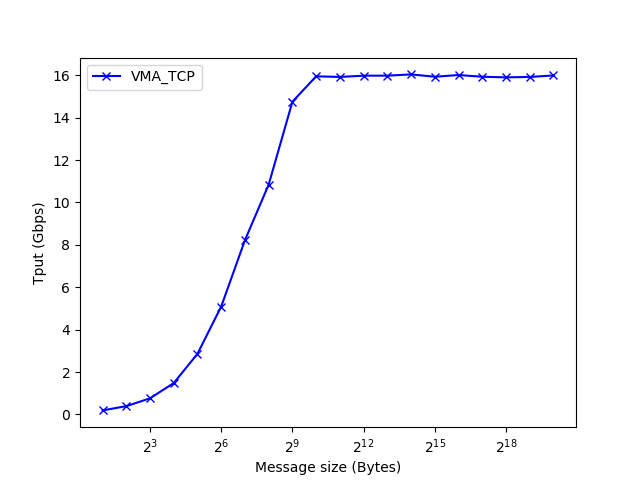

The table this chart was drawn from, first rows:
LD_PRELOAD=libvma.so netperf -t TCP_STRE…
msg_size (bytes), throughput (Gbps)
2, 0.19
4, 0.39
8, 0.76
16, 1.48
32, 2.86
64, 5.09
128, 8.22
256, 10.84
512, 14.75
1024, 15.95
2048, 15.92
4096, 15.98
8192, 15.98
16384, 16.04
32768, 15.93
65536, 16.01
131072, 15.93
262144, 15.90
524288, 15.92
1048576, 15.99
